Run: headless pygame with SDL's dummy video driver; simulated clock (each Clock.tick advances the game by its frame time, no real sleeping); random seed 0; keys injected as events and as key.get_pressed() state; mouse plan: one left click at the window centre at the start of phase 2, then a move to the lower-right quarter at the start of phase 3.
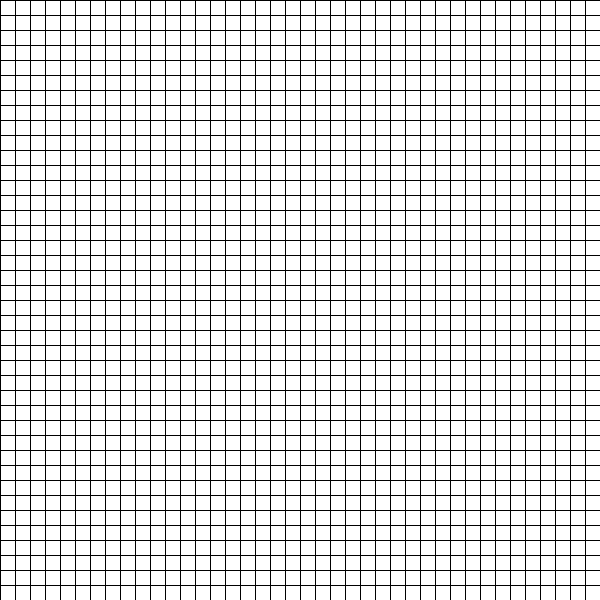
Frame 1 of 4 · flips 1–60 · no input
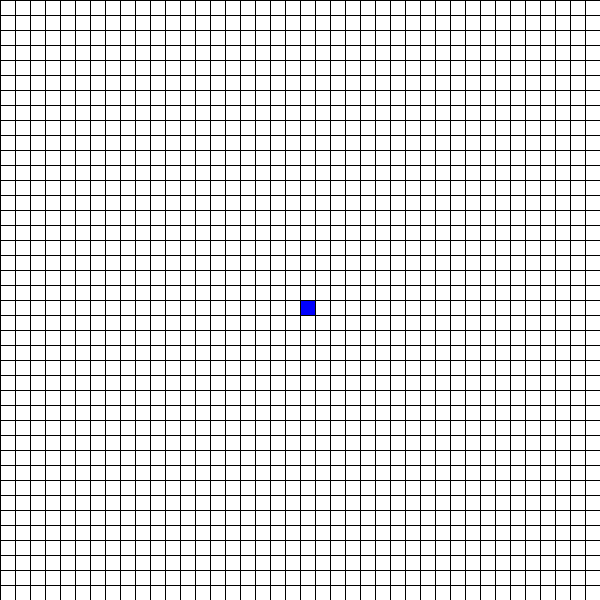
Frame 2 of 4 · flips 61–180 · clicked the window centre · tapped SPACE, RETURN · held RIGHT (→), D
Frame 3 of 4 · flips 181–300 · moved the mouse to the lower-right quarter · held DOWN (↓), S · screen unchanged from frame 2, image omitted
Frame 4 of 4 · flips 301–420 · held LEFT (←), A, UP (↑), W · screen unchanged from frame 3, image omitted

The pygame program that drew these frames:

import pygame

WIDTH = 600
WIN = pygame.display.set_mode((WIDTH, WIDTH))
pygame.display.set_caption("Path Finding Visualizer")


# COLORs
WHITE = (255, 255, 255)
BLACK = (0, 0, 0)
RED = (255, 0, 0)
BLUE = (0, 0, 255)


class Block:
    def __init__(self, x, y, diff, rows):
        self.row = x
        self.col = y
        self.x = x * diff
        self.y = y * diff
        self.diff = diff
        self.rows = rows
        self.color = WHITE
        self.neighbors = []

    def add_black(self):
        self.color = BLACK

    def remove_color(self):
        self.color = WHITE

    def add_start(self):
        self.color = BLUE

    def add_end(self):
        self.color = RED

    def make_block(self):
        pygame.draw.rect(
            WIN, self.color, (self.x, self.y, self.diff, self.diff))

    def barrier(self):
        return self.color == BLACK

    def update_neighbors(self, grid):
        self.neighbors = []
        if self.row < self.rows - 1 and not grid[self.row + 1][self.col].barrier():
            self.neighbors.append(grid[self.row + 1][self.col])

        if self.row > 0 and not grid[self.row - 1][self.col].barrier():
            self.neighbors.append(grid[self.row - 1][self.col])

        if self.col < self.rows - 1 and not grid[self.row][self.col + 1].barrier():
            self.neighbors.append(grid[self.row][self.col + 1])

        if self.col > 0 and not grid[self.row][self.col - 1].barrier():
            self.neighbors.append(grid[self.row][self.col - 1])
        print(self.neighbors)


def make_grid(win, width, rows):
    grid = []
    diff = width // rows
    for i in range(rows):
        grid.append([])
        for j in range(rows):
            grid[i].append(Block(i, j, diff, rows))
    return grid


# Draws lines (Static)
def draw_grid(win, rows, width):
    diff = width//rows
    for i in range(rows):
        pygame.draw.line(win, BLACK, (0, i * diff), (width, i * diff))
    for j in range(rows):
        pygame.draw.line(win, BLACK, (j * diff, 0), (j * diff, width))


def get_mouse_pos(grid, win, width, rows):
    x, y = pygame.mouse.get_pos()

    diff = width // rows
    row = x // diff
    col = y // diff

    return row, col


def draw(win, width, rows, grid):
    win.fill(WHITE)

    for row in grid:
        for block in row:
            block.make_block()

    draw_grid(win, width, rows)
    pygame.display.update()


def algorithm():
    pass


def main(win, width):
    running = True
    rows = 40  # No. of rows and columns
    start_node = 0
    end_node = 0

    # To make blocks on the screen
    grid = make_grid(win, width, rows)

    while running:
        draw(win, rows, width, grid)
        for event in pygame.event.get():
            if event.type == pygame.QUIT:
                running = False

            # Mouse left click event
            if pygame.mouse.get_pressed()[0]:
                row, col = get_mouse_pos(grid, win, width, rows)
                spot = grid[row][col]

                if start_node == 0 and spot.color == WHITE:
                    spot.add_start()
                    start_node = 1

                if end_node == 0 and spot.color == WHITE:
                    spot.add_end()
                    end_node = 1

                if spot.color == RED:
                    spot.add_end()

                if spot.color == BLUE:
                    spot.add_start()

                if spot.color == WHITE:
                    spot.add_black()

            # Mouse right click event
            if pygame.mouse.get_pressed()[2]:
                row, col = get_mouse_pos(grid, win, width, rows)
                spot = grid[row][col]

                if spot.color == BLUE:
                    spot.remove_color()
                    start_node = 0
                elif spot.color == RED:
                    spot.remove_color()
                    end_node = 0
                else:
                    spot.remove_color()

            # To start the algorithm
            if event.type == pygame.KEYDOWN:
                if event.key == pygame.K_SPACE:
                    for row in grid:
                        for block in row:
                            block.update_neighbors(grid)
                    algorithm()

        pygame.display.update()

    pygame.quit()


main(WIN, WIDTH)
